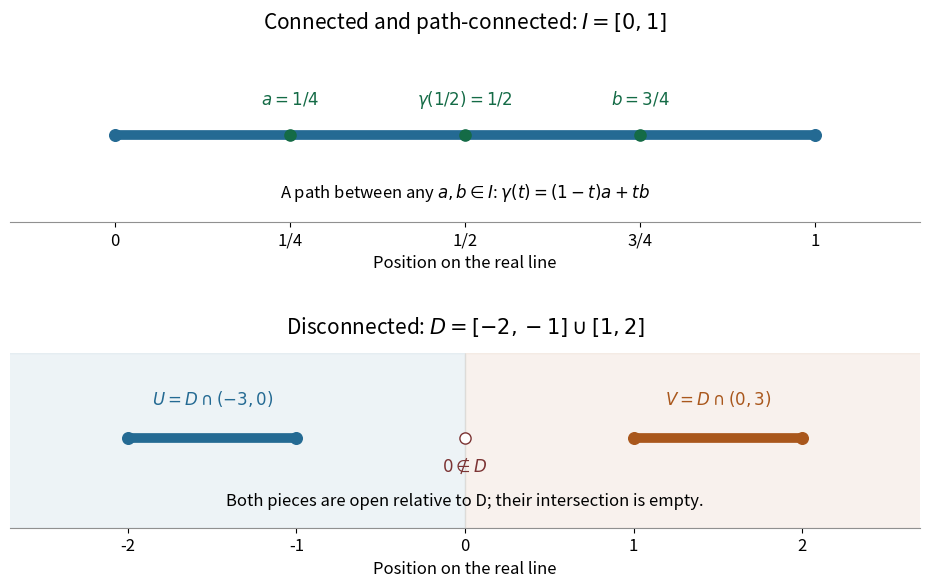

Write Python code to recreate this figure.
"""Write connected-and-disconnected-sets.png to the current directory.

Tested with Python 3.14.4, Matplotlib 3.10.7, and NumPy 2.3.5.
Run from _media to generate the repository image.
"""

import matplotlib

matplotlib.use("Agg")

import matplotlib.pyplot as plt
import numpy as np


def closed_interval(ax, left, right, color):
    ax.plot([left, right], [0, 0], color=color, lw=7, solid_capstyle="butt")
    ax.scatter([left, right], [0, 0], color=color, s=70, zorder=4)


def main():
    plt.rcParams.update({"font.size": 12, "axes.titlesize": 15})
    fig, (top, bottom) = plt.subplots(2, 1, figsize=(10, 6), facecolor="white")
    blue, orange = "#246a93", "#a9571c"
    closed_interval(top, 0, 1, blue)
    parameters = np.array([0, 0.5, 1])
    positions = 0.25 + parameters / 2
    top.scatter(positions, np.zeros_like(positions), color="#146b46", s=65, zorder=5)
    for x, label in zip(positions, [r"$a=1/4$", r"$\gamma(1/2)=1/2$", r"$b=3/4$"]):
        top.text(x, 0.25, label, ha="center", color="#146b46")
    top.set_title(r"Connected and path-connected: $I=[0,1]$", pad=14)
    top.text(0.5, -0.5, r"A path between any $a,b\in I$: $\gamma(t)=(1-t)a+tb$",
             ha="center", fontsize=12)
    top.set(xlim=(-0.15, 1.15), ylim=(-0.7, 0.7), xticks=[0, 0.25, 0.5, 0.75, 1],
            xticklabels=["0", "1/4", "1/2", "3/4", "1"])

    bottom.axvspan(-3, 0, color=blue, alpha=0.08)
    bottom.axvspan(0, 3, color=orange, alpha=0.08)
    closed_interval(bottom, -2, -1, blue)
    closed_interval(bottom, 1, 2, orange)
    bottom.text(-1.5, 0.32, r"$U=D\cap(-3,0)$", ha="center", color=blue)
    bottom.text(1.5, 0.32, r"$V=D\cap(0,3)$", ha="center", color=orange)
    bottom.scatter([0], [0], s=65, facecolors="white", edgecolors="#7c3434", zorder=5)
    bottom.text(0, -0.31, r"$0\notin D$", ha="center", color="#7c3434")
    bottom.text(0, -0.64, "Both pieces are open relative to D; their intersection is empty.",
                ha="center", fontsize=12)
    bottom.set_title(r"Disconnected: $D=[-2,-1]\cup[1,2]$", pad=14)
    bottom.set(xlim=(-2.7, 2.7), ylim=(-0.85, 0.8), xticks=[-2, -1, 0, 1, 2])
    for ax in (top, bottom):
        ax.set_facecolor("white")
        ax.set_yticks([])
        ax.set_xlabel("Position on the real line")
        ax.spines[["top", "right", "left"]].set_visible(False)
        ax.spines["bottom"].set_color("#909090")
    fig.subplots_adjust(left=0.06, right=0.97, bottom=0.1, top=0.9, hspace=0.75)
    fig.savefig("connected-and-disconnected-sets.png", dpi=110,
                facecolor="white", transparent=False)
    plt.close(fig)


if __name__ == "__main__":
    main()
